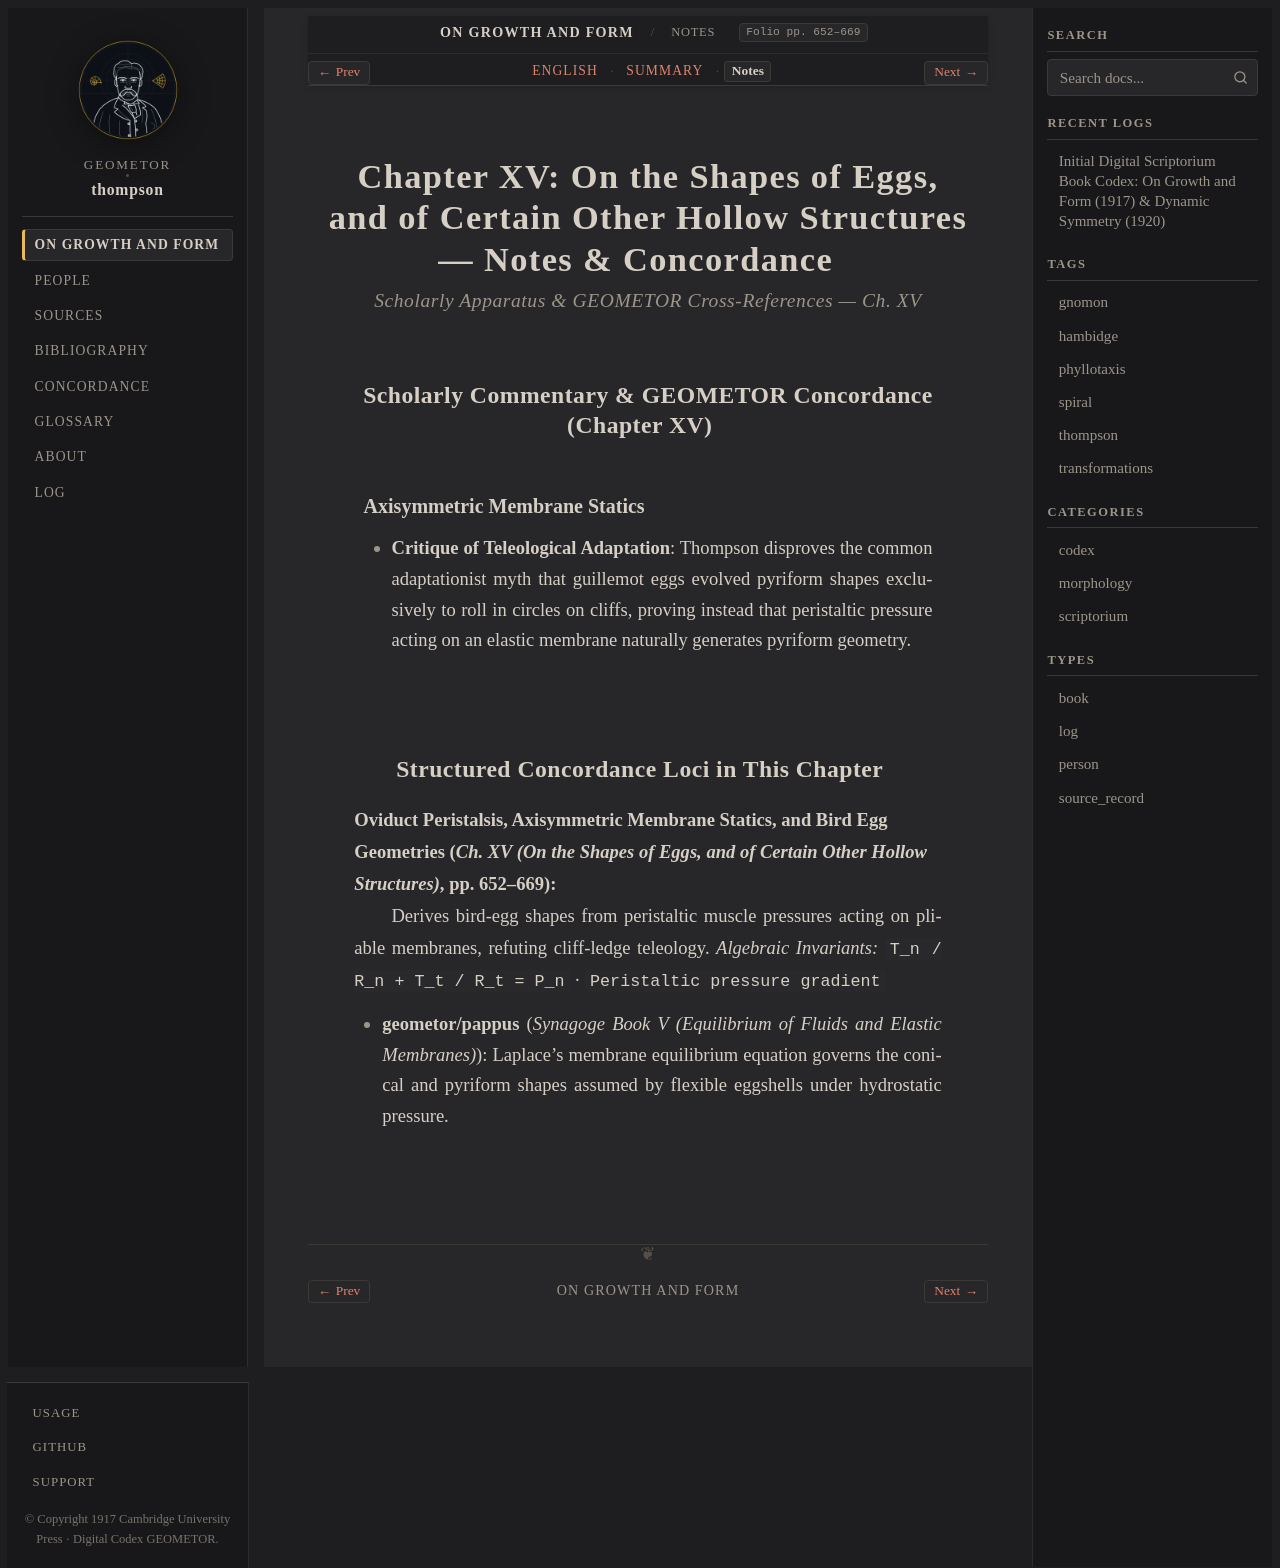

repository: geometor/thompson · page: growth_and_form/ch_15/notes.html · generator: sphinx

:layout: book
:canonical_id: Ch. XV (Notes)
:breadcrumb_title: Notes
:order: 15
:tracks: English: index | Summary: summary | Notes: notes

.. _growth-and-form-ch_15-notes:
.. _growth-and-form-unit-5-efficiency-notes:

Chapter XV: On the Shapes of Eggs, and of Certain Other Hollow Structures — Notes & Concordance
===============================================================================================

.. rubric:: Scholarly Apparatus & GEOMETOR Cross-References — Ch. XV

Scholarly Commentary & GEOMETOR Concordance (Chapter XV)
--------------------------------------------------------

Axisymmetric Membrane Statics
~~~~~~~~~~~~~~~~~~~~~~~~~~~~~

* **Critique of Teleological Adaptation**: Thompson disproves the common adaptationist myth that guillemot eggs evolved pyriform shapes exclusively to roll in circles on cliffs, proving instead that peristaltic pressure acting on an elastic membrane naturally generates pyriform geometry.

Structured Concordance Loci in This Chapter
-------------------------------------------

**Oviduct Peristalsis, Axisymmetric Membrane Statics, and Bird Egg Geometries** (*Ch. XV (On the Shapes of Eggs, and of Certain Other Hollow Structures)*, pp. 652–669)
   Derives bird-egg shapes from peristaltic muscle pressures acting on pliable membranes, refuting cliff-ledge teleology.
   *Algebraic Invariants:* ``T_n / R_n + T_t / R_t = P_n`` · ``Peristaltic pressure gradient``

   * **geometor/pappus** (*Synagoge Book V (Equilibrium of Fluids and Elastic Membranes)*): Laplace's membrane equilibrium equation governs the conical and pyriform shapes assumed by flexible eggshells under hydrostatic pressure.
